Run: headless pygame with SDL's dummy video driver; simulated clock (each Clock.tick advances the game by its frame time, no real sleeping); random seed 0; keys injected as events and as key.get_pressed() state; no mouse input.
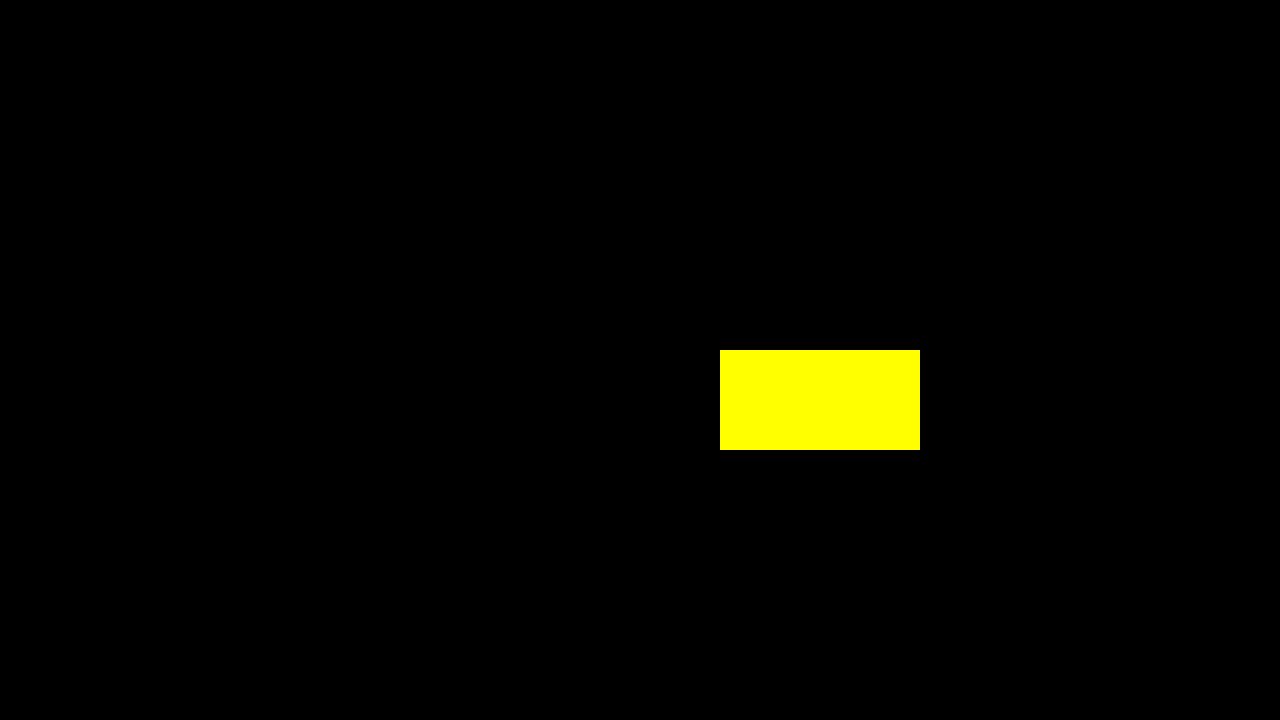
Frame 1 of 4 · flips 1–60 · no input
Frame 2 of 4 · flips 61–180 · tapped SPACE, RETURN · held RIGHT (→), D · screen unchanged from frame 1, image omitted
Frame 3 of 4 · flips 181–300 · held DOWN (↓), S · screen unchanged from frame 2, image omitted
Frame 4 of 4 · flips 301–420 · held LEFT (←), A, UP (↑), W · screen unchanged from frame 3, image omitted

The pygame program that drew these frames:

import pygame
from sys import exit

pygame.init()

width = 1280
height = 720
fps = 60

screen = pygame.display.set_mode((width, height))
pygame.display.set_caption("Test Game")
clock = pygame.time.Clock()

test_surface = pygame.Surface((200,100))
test_surface.fill("yellow")

while True:
    for event in pygame.event.get():
        if event.type == pygame.QUIT:
            pygame.quit()
            exit()
            
    screen.blit(test_surface, (720,350))
    
    pygame.display.update()
    clock.tick(fps)
